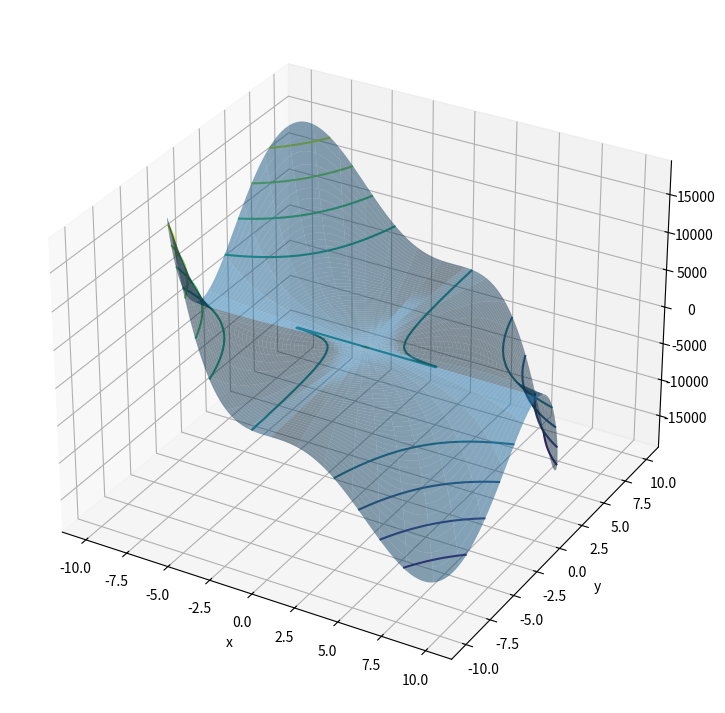
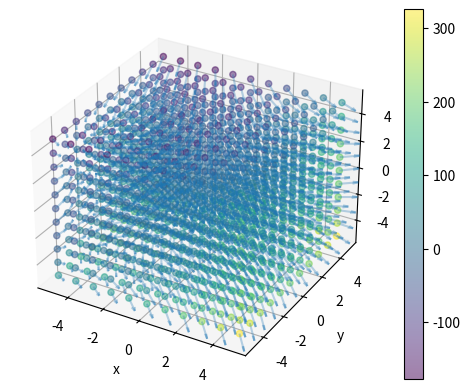
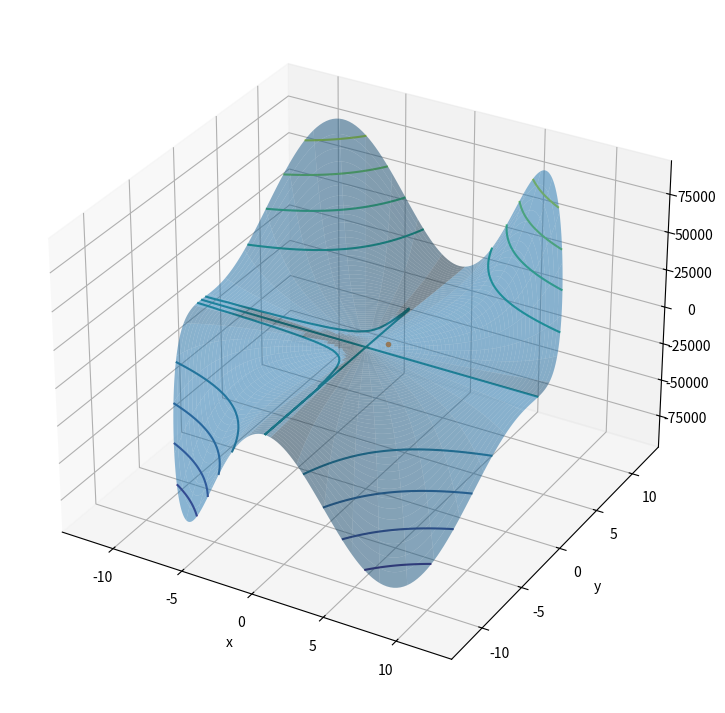
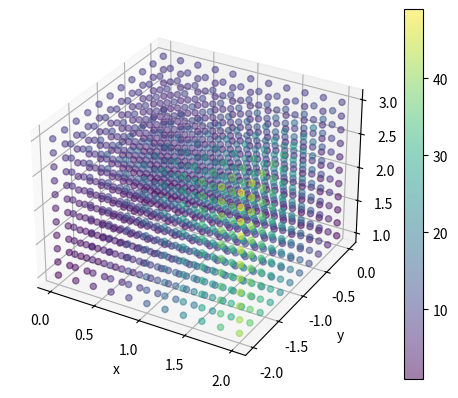
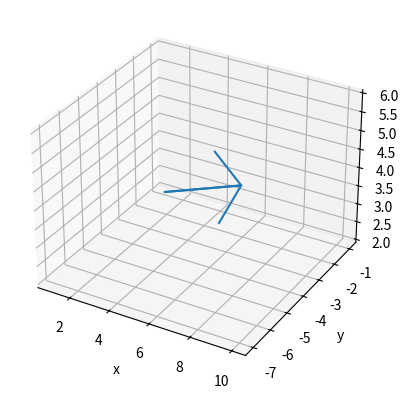
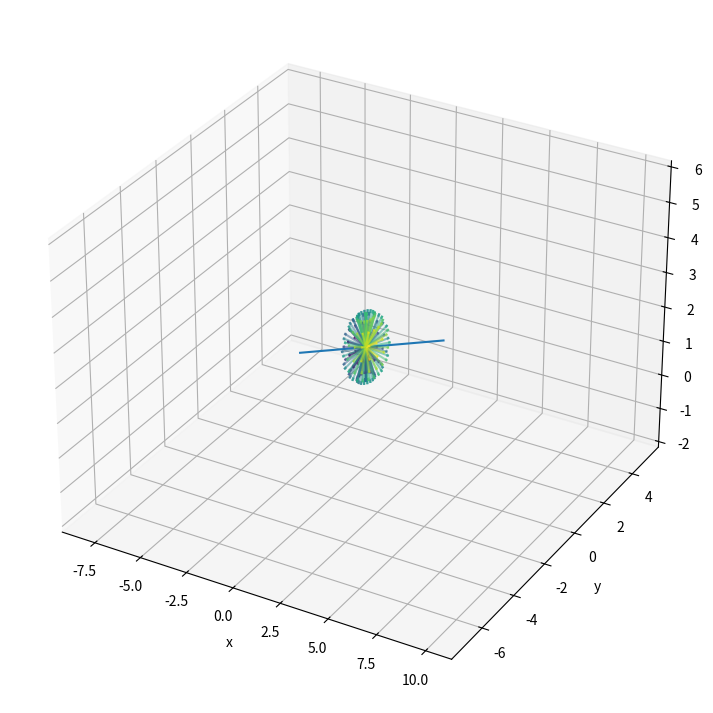
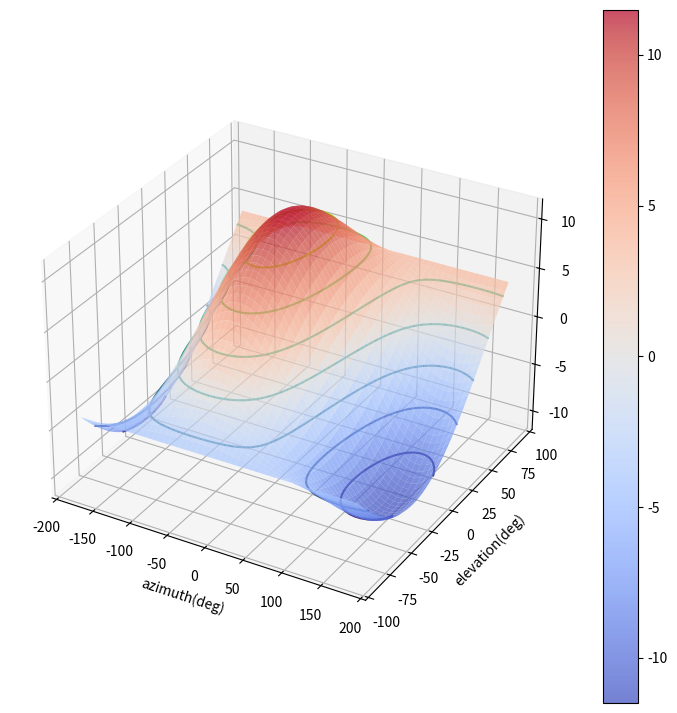

Reproduce these figures in Python, in order.
import itertools

import matplotlib.cm as cm
import matplotlib.pyplot as plt
import numpy as np
import numpy.linalg as nl





def f(x, y):
    return 5*y - (x**3) * (y*y)



r = np.linspace(0, 10)
theta_rad = np.linspace(0, 2*np.pi, 361)

R, THETA_RAD = np.meshgrid(r, theta_rad)


X, Y = R * np.cos(THETA_RAD), R * np.sin(THETA_RAD)


Z = f(X, Y)


ax = plt.figure(figsize=(9,9)).add_subplot(projection='3d')

ax.plot_surface(X, Y, Z, alpha=0.5)

ax.contour(X, Y, Z, 10)

plt.xlabel('x')
plt.ylabel('y')
plt.grid(True)



def calc_del_f(x, y):
    return (-3*x*x*y*y, 5 - 2 * y * x**3)





r = np.linspace(0, 10, 10)
theta_rad = np.linspace(0, 2*np.pi, 37)

R, THETA_RAD = np.meshgrid(r, theta_rad)


X, Y = R * np.cos(THETA_RAD), R * np.sin(THETA_RAD)


Z = f(X, Y)


ax = plt.figure(figsize=(9,9)).add_subplot(projection='3d')

ax.plot_surface(X, Y, Z, alpha=0.5)

del_f = calc_del_f(X, Y)
ax.quiver3D(X, Y, Z, *del_f, np.zeros_like(X), normalize=True)

ax.contour(X, Y, Z, 10)

plt.xlabel('x')
plt.ylabel('y')
plt.grid(True)





def f(x, y, z):
    return x*y*y + 3 * (x*x) - (z**3)



x = np.linspace(-1, 1, 11)
y = x
z = x
X, Y, Z = np.meshgrid(x, y, z)
C = f(X, Y, Z)



plt.close()
ax = plt.figure().add_subplot(projection='3d')

s = ax.scatter3D(X, Y, Z, c=C, alpha=0.5)

plt.xlabel('x')
plt.ylabel('y')
plt.colorbar(s)
plt.grid(True)



def calc_del_f(x, y, z):
  return(
      y*y + 6 * x,
      2*x*y,
      -3*z*z
  )


x = np.linspace(-5, 5, 11)
y = x
z = x
X, Y, Z = np.meshgrid(x, y, z)
C = f(X, Y, Z)



plt.close()
ax = plt.figure().add_subplot(projection='3d')

s = ax.scatter3D(X, Y, Z, c=C, alpha=0.5)

del_f = calc_del_f(X, Y, Z)
ax.quiver3D(
    X, Y, Z,
    * del_f,
    normalize=True, alpha=0.3
)

plt.xlabel('x')
plt.ylabel('y')
plt.colorbar(s)
plt.grid(True)



def f(x, y):
    return 2*x**2 * y ** 3 + 6* x * y



r = np.linspace(0, 12)
theta_rad = np.linspace(0, 2*np.pi, 361)

R, THETA_RAD = np.meshgrid(r, theta_rad)


X, Y = R * np.cos(THETA_RAD), R * np.sin(THETA_RAD)


Z = f(X, Y)


ax = plt.figure(figsize=(9,9)).add_subplot(projection='3d')

ax.plot_surface(X, Y, Z, alpha=0.5)

ax.plot([1], [1], [f(1,1)],'.')

ax.contour(X, Y, Z, 10)

plt.xlabel('x')
plt.ylabel('y')
plt.grid(True)



def f(x, y):
    return 4*x**2 + y * y



r = np.linspace(0, 5)
theta_rad = np.linspace(0, 2*np.pi, 361)

R, THETA_RAD = np.meshgrid(r, theta_rad)


X, Y = R * np.cos(THETA_RAD), R * np.sin(THETA_RAD)


Z = f(X, Y)


ax = plt.figure(figsize=(9,9)).add_subplot(projection='3d')
ax.view_init(elev=30, azim=265, roll=0)

ax.plot_surface(X, Y, Z, alpha=0.5)

ax.plot([2, 3], [1, 2], [f(2,1), f(3, 2)],'.')

ax.contour(X, Y, Z, 10)

plt.xlabel('x')
plt.ylabel('y')
plt.grid(True)



def f(x, y, z):
    return x * y * y + (-4) * x * x * y + z * z



x = np.linspace(0, 2, 11)
y = np.linspace(-2, 0, 11)
z = np.linspace(1, 3, 11)
X, Y, Z = np.meshgrid(x, y, z)
C = f(X, Y, Z)



plt.close()
ax = plt.figure().add_subplot(projection='3d')

s = ax.scatter3D(X, Y, Z, c=C, alpha=0.5)

plt.xlabel('x')
plt.ylabel('y')
plt.colorbar(s)
plt.grid(True)



def f(x, y, z):
    return (
        (x*(y*y))
        + ((- 4)*(x**2) * y)
        + (z*z)
    )



x = np.linspace(0, 2, 11)
y = np.linspace(-2, 0, 11)
z = np.linspace(1, 3, 11)
X, Y, Z = np.meshgrid(x, y, z)
C = f(X, Y, Z)



ax = plt.figure().add_subplot(projection='3d')

s = ax.scatter3D(X, Y, Z, c=C)

plt.xlabel('x')
plt.ylabel('y')
plt.colorbar(s)
plt.grid(True)



def calc_del_f(x, y, z):
    return (
        ((y*y)+(-8)*x*y),
        (2*x*y+(-4)*(x*x)),
        (2*z)
    )



f(1, -1, 2)



del_f = calc_del_f(1, -1, 2)
del_f



plt.close()
ax = plt.figure().add_subplot(projection='3d')
ax.quiver3D(1, -1, 2, *del_f)
ax.plot(
    [1, 1+del_f[0]],
    [-1, -1 + del_f[1]],
    [2, 2 + del_f[2]],
)
plt.xlabel('x')
plt.ylabel('y')
plt.grid(True)



def draw_one_arrow(ax, x, y, z, vx, vy, vz, c):
    return ax.quiver3D(
        x, y, z,
        vx, vy, vz,
        colors=c, arrow_length_ratio=0.1, alpha=0.5,
        normalize=True
    )



def plot_Duf_arrows(x, y, z, del_f_value, n=18+1):
    azim_rad = np.linspace(-np.pi, np.pi, n)
    elev_rad = np.linspace(-np.pi*0.5, np.pi*0.5, n//2)
    Azim_rad, Elev_rad = np.meshgrid(azim_rad, elev_rad)
    Ux = np.cos(Elev_rad) * np.cos(Azim_rad)
    Uy = np.cos(Elev_rad) * np.sin(Azim_rad)
    Uz = np.sin(Elev_rad)

    Duf = del_f_value[0] * Ux + del_f_value[1] * Uy + del_f_value[2] * Uz

    Azim_deg = np.rad2deg(Azim_rad)
    Elev_deg = np.rad2deg(Elev_rad)

    fig = plt.figure(figsize=(9,9))
    ax = fig.add_subplot(projection='3d')

    abs_Duf = np.abs(Duf)

    Vx = Ux * abs_Duf
    Vy = Uy * abs_Duf
    Vz = Uz * abs_Duf

    # Normalize Duf for colormap
    normalized_Duf = (Duf - Duf.min()) / (Duf.max() - Duf.min())

    # Flatten the arrays to get a color for each arrow
    flat_Vx = Vx.flatten()
    flat_Vy = Vy.flatten()
    flat_Vz = Vz.flatten()
    flat_colors = cm.viridis(normalized_Duf.flatten())

    for vx, vy, vz, c in zip(flat_Vx, flat_Vy, flat_Vz, flat_colors):
        draw_one_arrow(ax, x, y, z, vx, vy, vz, c)

    ax.plot(
        [x-del_f_value[0], x+del_f_value[0]],
        [y-del_f_value[1], y+del_f_value[1]],
        [z-del_f_value[2], z+del_f_value[2]],
    )


    plt.xlabel('x')
    plt.ylabel('y')
    plt.grid(True)



plot_Duf_arrows(1, -1, 2, del_f)



def plot_Duf(del_f_value):
    azim_rad = np.linspace(-np.pi, np.pi)
    elev_rad = np.linspace(-np.pi*0.5, np.pi*0.5)
    Azim_rad, Elev_rad = np.meshgrid(azim_rad, elev_rad)
    Ux = np.cos(Elev_rad) * np.cos(Azim_rad)
    Uy = np.cos(Elev_rad) * np.sin(Azim_rad)
    Uz = np.sin(Elev_rad)

    Duf = del_f_value[0] * Ux + del_f_value[1] * Uy + del_f_value[2] * Uz

    Azim_deg = np.rad2deg(Azim_rad)
    Elev_deg = np.rad2deg(Elev_rad)

    fig = plt.figure(figsize=(9,9))
    ax = fig.add_subplot(projection='3d')
    # fig, ax = plt.subplots(subplot_kw={"projection": "3d"})

    surf = ax.plot_surface(Azim_deg, Elev_deg, Duf, cmap=cm.coolwarm, alpha=0.7)
    ax.contour(Azim_deg, Elev_deg, Duf)
    fig.colorbar(surf)

    plt.xlabel('azimuth(deg)')
    plt.ylabel('elevation(deg)')
    plt.grid(True)



plot_Duf(calc_del_f(1, -1, 2))



